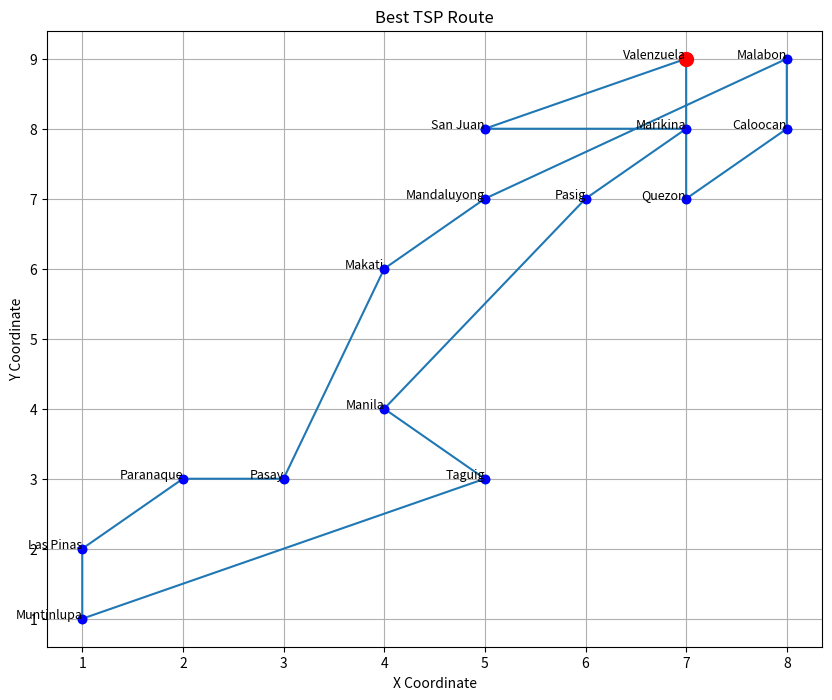

The matplotlib source for this figure:
import random
import numpy as np
import matplotlib.pyplot as plt

# Define the distance function
def calculate_distance(city1, city2):
    return np.sqrt((city1.coordinate.x - city2.coordinate.x)**2 + (city1.coordinate.y - city2.coordinate.y)**2)

# Initialize cities
class Point:
    def __init__(self, x, y):
        self.x = x
        self.y = y

    def __repr__(self):
        return f"({self.x}, {self.y})"

class City:
    def __init__(self, name, coordinate, representation_number):
        self.name = name
        self.coordinate = Point(*coordinate)
        self.representation_number = representation_number

    def __repr__(self):
        return f"City(name={self.name}, coordinate={self.coordinate}, representation_number={self.representation_number})"

cities = [
    City("Muntinlupa", (1, 1), 1),
    City("San Juan", (5, 8), 2),
    City("Paranaque", (2, 3), 3),
    City("Makati", (4, 6), 4),
    City("Taguig", (5, 3), 5),
    City("Las Pinas", (1, 2), 6),
    City("Pasig", (6, 7), 7),
    City("Manila", (4, 4), 8),
    City("Pasay", (3, 3), 9),
    City("Valenzuela", (7, 9), 10),
    City("Mandaluyong", (5, 7), 11),
    City("Marikina", (7, 8), 12),
    City("Malabon", (8, 9), 13),
    City("Caloocan", (8, 8), 14),
    City("Quezon", (7, 7), 15)
]

# Create a distance matrix
num_cities = len(cities)
distance_matrix = np.zeros((num_cities, num_cities))
for i in range(num_cities):
    for j in range(num_cities):
        if i != j:
            distance_matrix[i][j] = calculate_distance(cities[i], cities[j])

# Genetic Algorithm parameters
population_size = 100
generations = 30

# Initialize population
def initialize_population():
    population = []
    for _ in range(population_size):
        individual = list(range(1, num_cities + 1))
        random.shuffle(individual)
        population.append(individual)
    return population

# Evaluate fitness
def evaluate_fitness(individual):
    total_distance = 0
    for i in range(len(individual) - 1):
        from_city = individual[i] - 1
        to_city = individual[i + 1] - 1
        total_distance += distance_matrix[from_city][to_city]
    # Add distance to return to the start point
    total_distance += distance_matrix[individual[-1] - 1][individual[0] - 1]
    return total_distance

# Select parents
def select_parents(population, fitness):
    total_fitness = sum(fitness)
    probabilities = [f / total_fitness for f in fitness]
    parents = random.choices(population, weights=probabilities, k=2)
    return parents

# PMX crossover
def pmx_crossover(parent1, parent2, crossover_rate):
    if random.random() > crossover_rate:
        return parent1[:], parent2[:]

    size = len(parent1)
    p1, p2 = [0]*size, [0]*size

    for k in range(size):
        p1[parent1[k]-1] = k
        p2[parent2[k]-1] = k

    cx_point1 = random.randint(0, size - 1)
    cx_point2 = random.randint(0, size - 1)
    if cx_point2 >= cx_point1:
        cx_point2 += 1
    else:
        cx_point1, cx_point2 = cx_point2, cx_point1

    for k in range(cx_point1, cx_point2):
        temp1 = parent1[k]
        temp2 = parent2[k]
        parent1[k], parent1[p1[temp2-1]] = temp2, temp1
        parent2[k], parent2[p2[temp1-1]] = temp1, temp2
        p1[temp1-1], p1[temp2-1] = p1[temp2-1], p1[temp1-1]
        p2[temp1-1], p2[temp2-1] = p2[temp2-1], p2[temp1-1]

    return parent1, parent2

# Mutation
def mutate(individual, mutation_rate):
    if random.random() < mutation_rate:
        idx1, idx2 = random.sample(range(len(individual)), 2)
        individual[idx1], individual[idx2] = individual[idx2], individual[idx1]
    return individual

# Genetic Algorithm main loop
def genetic_algorithm(crossover_rate, mutation_rate):
    population = initialize_population()
    best_individual = min(population, key=evaluate_fitness)
    best_fitness = evaluate_fitness(best_individual)
    
    for generation in range(generations):
        fitness = [1 / evaluate_fitness(ind) for ind in population]
        new_population = []
        for _ in range(population_size // 2):
            parent1, parent2 = select_parents(population, fitness)
            offspring1, offspring2 = pmx_crossover(parent1[:], parent2[:], crossover_rate)
            new_population.append(mutate(offspring1, mutation_rate))
            new_population.append(mutate(offspring2, mutation_rate))
        
        population = new_population
        current_best = min(population, key=evaluate_fitness)
        current_fitness = evaluate_fitness(current_best)
        
        if current_fitness < best_fitness:
            best_individual, best_fitness = current_best, current_fitness
        
        print(f"Generation {generation + 1}: Best Fitness = {best_fitness}, Best Route = {best_individual}, Total Distance = {best_fitness}")
    
    return best_individual, best_fitness

# Experiment with specific rates
crossover_rate = 6 / 14
mutation_rate = 6 / 14

best_individual, best_fitness = genetic_algorithm(crossover_rate, mutation_rate)

# Print the best route and its distance
print(f"\nBest route after {generations} generations: {best_individual}")
print(f"Best route distance: {best_fitness}")

# Plot the best route
x_coords = [cities[city-1].coordinate.x for city in best_individual]
y_coords = [cities[city-1].coordinate.y for city in best_individual]

plt.figure(figsize=(10, 8))
plt.plot(x_coords + [x_coords[0]], y_coords + [y_coords[0]], marker='o')

# Plot the cities
for i, city in enumerate(best_individual):
    if i == 0:
        plt.plot(cities[city-1].coordinate.x, cities[city-1].coordinate.y, marker='o', markersize=10, color='red')
    else:
        plt.plot(cities[city-1].coordinate.x, cities[city-1].coordinate.y, marker='o', markersize=6, color='blue')
    plt.text(cities[city-1].coordinate.x, cities[city-1].coordinate.y, cities[city-1].name, fontsize=9, ha='right')

plt.title('Best TSP Route')
plt.xlabel('X Coordinate')
plt.ylabel('Y Coordinate')
plt.grid(True)
plt.show()

